Image classification data set "images_256" (Do-Trung-Quan/DO-AN-TOT-NGHIEP-E22-T02 on GitHub). Class labels (3): STB, normal, silicosis.

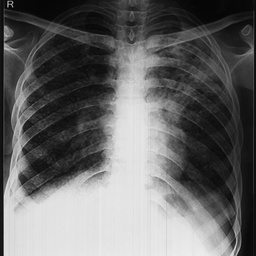
Label: STB

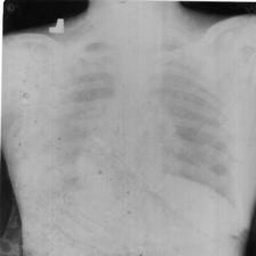
Label: silicosis

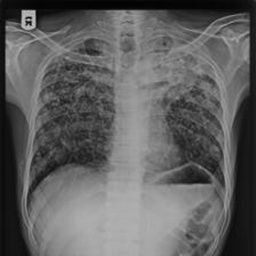
Label: STB

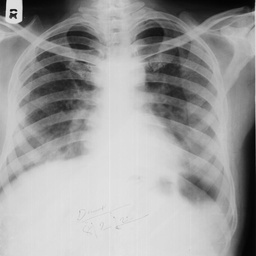
Label: normal

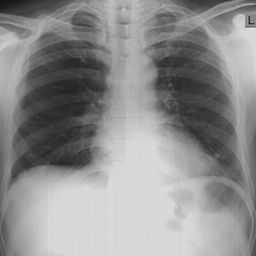
Label: normal

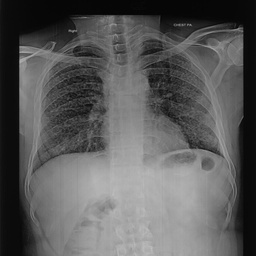
Label: silicosis
